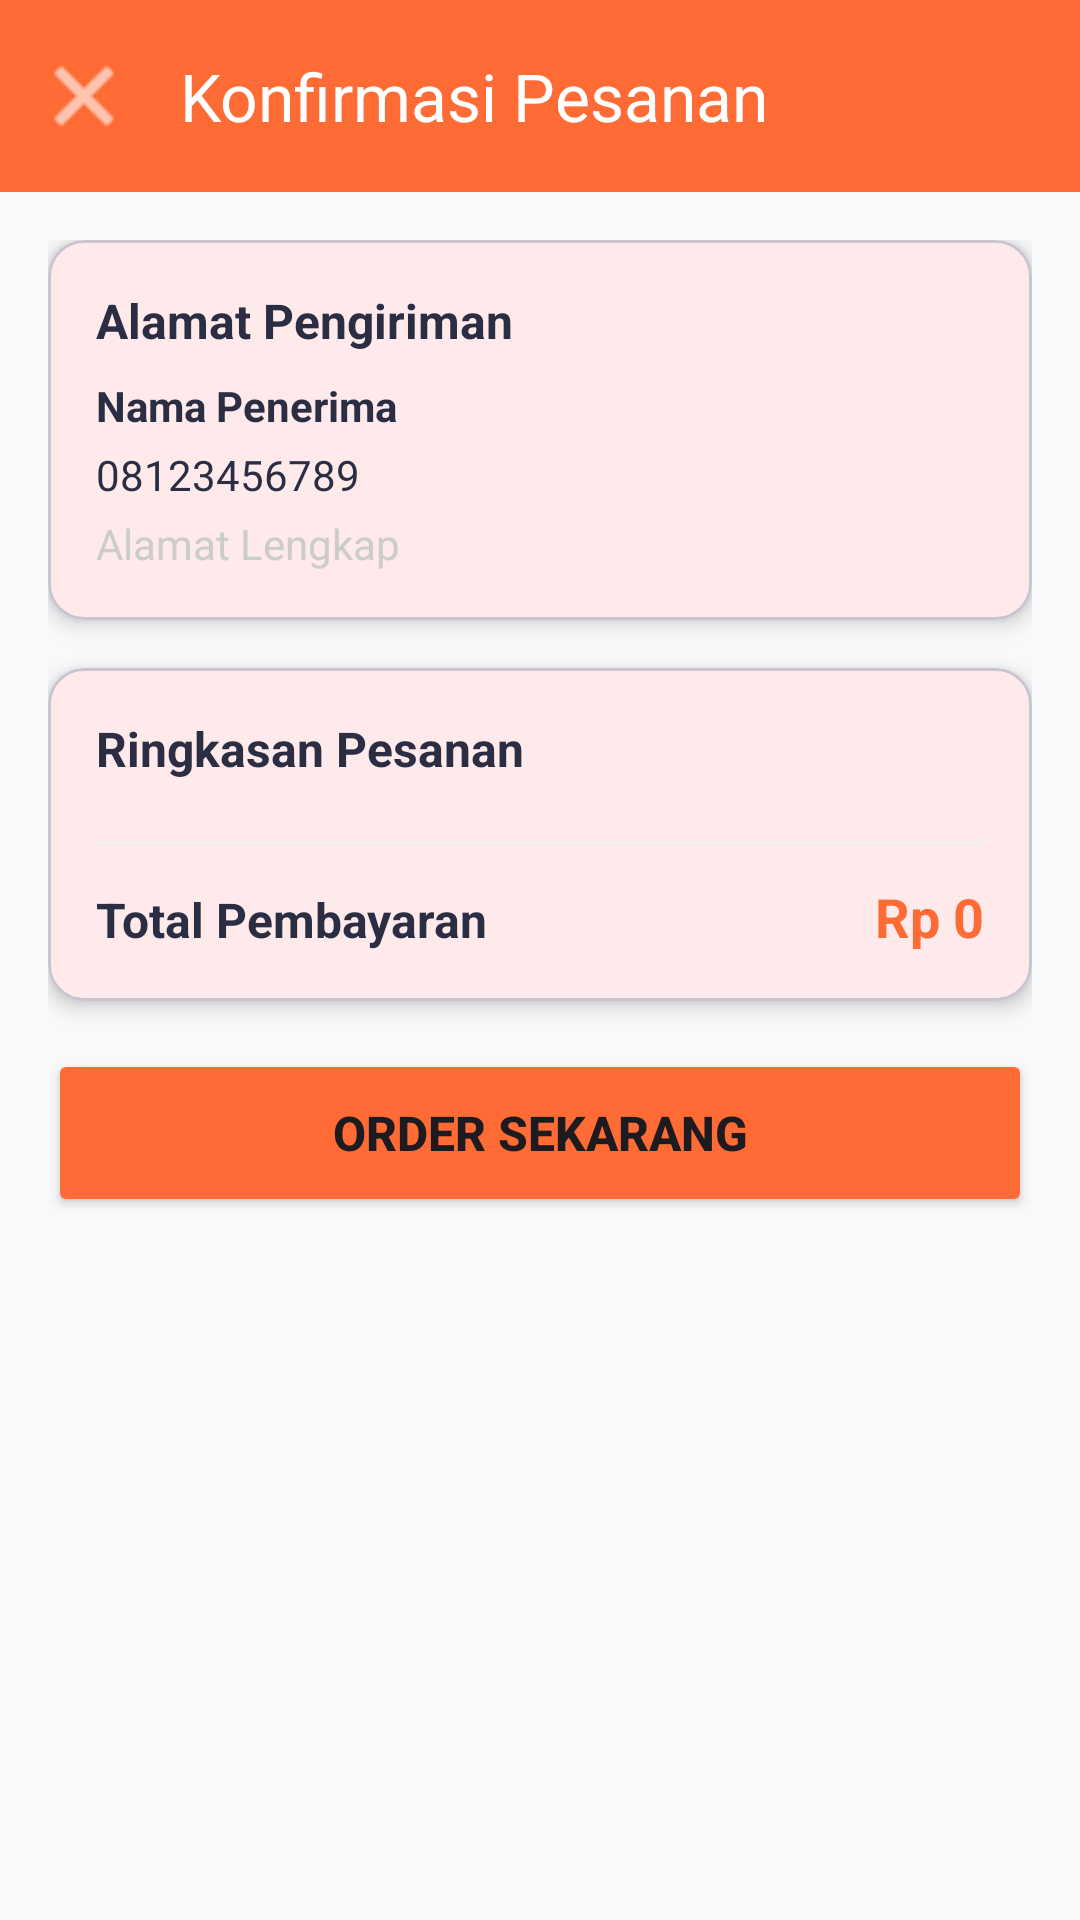

Android layout source for this screen:
<!-- AndroidManifest.xml: application theme Theme.WarungSkuy -->
<!-- res/layout/activity_confirmation.xml -->
<?xml version="1.0" encoding="utf-8"?>
<ScrollView
    xmlns:android="http://schemas.android.com/apk/res/android"
    xmlns:app="http://schemas.android.com/apk/res-auto"
    android:layout_width="match_parent"
    android:layout_height="match_parent"
    android:fillViewport="true"
    android:background="@color/background">

    <androidx.constraintlayout.widget.ConstraintLayout
        android:layout_width="match_parent"
        android:layout_height="wrap_content">

        
        <com.google.android.material.appbar.MaterialToolbar
            android:id="@+id/toolbar"
            android:layout_width="match_parent"
            android:layout_height="wrap_content"
            android:background="@color/primary"
            android:elevation="4dp"
            app:title="Konfirmasi Pesanan"
            app:titleTextColor="@color/white"
            app:navigationIcon="@android:drawable/ic_menu_close_clear_cancel"
            app:navigationIconTint="@color/white"
            app:layout_constraintTop_toTopOf="parent"/>

        <LinearLayout
            android:layout_width="match_parent"
            android:layout_height="wrap_content"
            android:orientation="vertical"
            android:padding="16dp"
            app:layout_constraintTop_toBottomOf="@id/toolbar">

            
            <com.google.android.material.card.MaterialCardView
                android:layout_width="match_parent"
                android:layout_height="wrap_content"
                android:layout_marginBottom="16dp"
                app:cardCornerRadius="12dp"
                app:cardElevation="4dp">

                <LinearLayout
                    android:layout_width="match_parent"
                    android:layout_height="wrap_content"
                    android:orientation="vertical"
                    android:padding="16dp">

                    <TextView
                        android:layout_width="wrap_content"
                        android:layout_height="wrap_content"
                        android:text="Alamat Pengiriman"
                        android:textSize="16sp"
                        android:textStyle="bold"
                        android:textColor="@color/text_dark"
                        android:layout_marginBottom="8dp"/>

                    <TextView
                        android:id="@+id/tvRecipientName"
                        android:layout_width="wrap_content"
                        android:layout_height="wrap_content"
                        android:text="Nama Penerima"
                        android:textSize="14sp"
                        android:textColor="@color/text_dark"
                        android:textStyle="bold"/>

                    <TextView
                        android:id="@+id/tvPhone"
                        android:layout_width="wrap_content"
                        android:layout_height="wrap_content"
                        android:text="08123456789"
                        android:textSize="14sp"
                        android:textColor="@color/text_dark"
                        android:layout_marginTop="4dp"/>

                    <TextView
                        android:id="@+id/tvAddress"
                        android:layout_width="wrap_content"
                        android:layout_height="wrap_content"
                        android:text="Alamat Lengkap"
                        android:textSize="14sp"
                        android:textColor="@color/gray"
                        android:layout_marginTop="4dp"/>

                </LinearLayout>
            </com.google.android.material.card.MaterialCardView>

            
            <com.google.android.material.card.MaterialCardView
                android:layout_width="match_parent"
                android:layout_height="wrap_content"
                android:layout_marginBottom="16dp"
                app:cardCornerRadius="12dp"
                app:cardElevation="4dp">

                <LinearLayout
                    android:layout_width="match_parent"
                    android:layout_height="wrap_content"
                    android:orientation="vertical"
                    android:padding="16dp">

                    <TextView
                        android:layout_width="wrap_content"
                        android:layout_height="wrap_content"
                        android:text="Ringkasan Pesanan"
                        android:textSize="16sp"
                        android:textStyle="bold"
                        android:textColor="@color/text_dark"
                        android:layout_marginBottom="8dp"/>

                    <androidx.recyclerview.widget.RecyclerView
                        android:id="@+id/rvOrderSummary"
                        android:layout_width="match_parent"
                        android:layout_height="wrap_content"
                        android:nestedScrollingEnabled="false"/>

                    <View
                        android:layout_width="match_parent"
                        android:layout_height="1dp"
                        android:background="@color/gray_light"
                        android:layout_marginVertical="12dp"/>

                    <LinearLayout
                        android:layout_width="match_parent"
                        android:layout_height="wrap_content"
                        android:orientation="horizontal">

                        <TextView
                            android:layout_width="0dp"
                            android:layout_height="wrap_content"
                            android:layout_weight="1"
                            android:text="Total Pembayaran"
                            android:textSize="16sp"
                            android:textStyle="bold"
                            android:textColor="@color/text_dark"/>

                        <TextView
                            android:id="@+id/tvTotalPrice"
                            android:layout_width="wrap_content"
                            android:layout_height="wrap_content"
                            android:text="Rp 0"
                            android:textSize="18sp"
                            android:textStyle="bold"
                            android:textColor="@color/primary"/>
                    </LinearLayout>

                </LinearLayout>
            </com.google.android.material.card.MaterialCardView>

            <Button
                android:id="@+id/btnConfirmOrder"
                android:layout_width="match_parent"
                android:layout_height="56dp"
                android:text="@string/confirm_order"
                android:textSize="16sp"
                android:textStyle="bold"
                android:backgroundTint="@color/primary"/>

        </LinearLayout>

    </androidx.constraintlayout.widget.ConstraintLayout>
</ScrollView>
<!-- resources referenced by this layout -->
<resources>
  <color name="background">#F8F9FA</color>
  <color name="gray">#CCCCCC</color>
  <color name="gray_light">#F0F0F0</color>
  <color name="primary">#FF6B35</color>
  <color name="text_dark">#2B2D42</color>
  <color name="white">#FFFFFF</color>
  <string name="confirm_order">Order Sekarang</string>
  <style name="Theme.WarungSkuy" parent="Base.Theme.WarungSkuy" />
  <style name="Base.Theme.WarungSkuy" parent="Theme.Material3.Light.NoActionBar">
          <item name="colorPrimary">@color/primary</item>
          <item name="colorPrimaryDark">@color/primary_dark</item>
          <item name="colorAccent">@color/accent</item>
          <item name="android:statusBarColor">@color/primary</item>
          <item name="android:navigationBarColor">@color/white</item>
      </style>
  <color name="primary_dark">#E63946</color>
  <color name="accent">#F4A261</color>
</resources>
